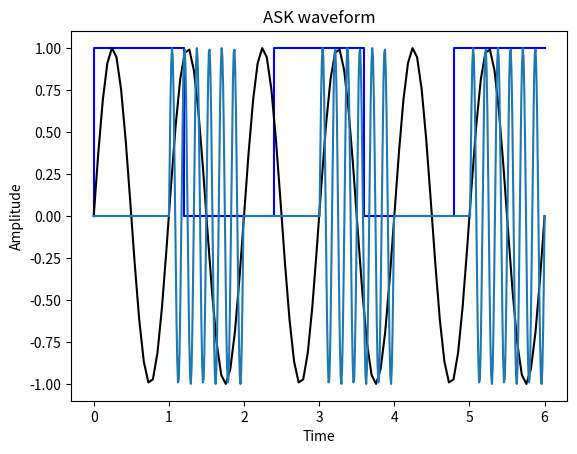

This figure's Python source:
# -*- coding: utf-8 -*-
"""
Binary ASK
"""
from numpy import arange,linspace,cos,pi,sin
import matplotlib.pyplot as plt
#import math
import random

Start = 0
Stop = 1
limit = random.randint(2,7)

x = [random.randint(Start, Stop) for iter in range(limit)]

print(x)


X=[]
#x=[1,0,1,0,1,0]
for i in range(len(x)):
    if x[i] == 1:
        X.append(1)
    elif x[i] == 0:
        X.append(0)
        
n=linspace(0,len(X),num=len(X))
t=linspace(0,len(X),num=100)
phi=[]
for i in range (0,len(t)):
    phi.append(sin(2*pi*t[i]))
T = linspace(0,len(X),num=(100*len(X)))
op=[]
for i in range(len(X)):
    for j in range(len(phi)):
            op.append(X[i]*phi[j])

plt.plot(n,X,'b',drawstyle='steps-pre')
plt.title('input')
plt.xlabel('time')
plt.ylabel('Amplitude')
plt.show()

plt.plot(t,phi,'k')
plt.title('sinusoidal wave')
plt.xlabel('time')
plt.ylabel('Amplitude')
plt.show()


plt.plot(T,op)
plt.title('ASK waveform')
plt.xlabel('Time')
plt.ylabel('Amplitude')
plt.show()